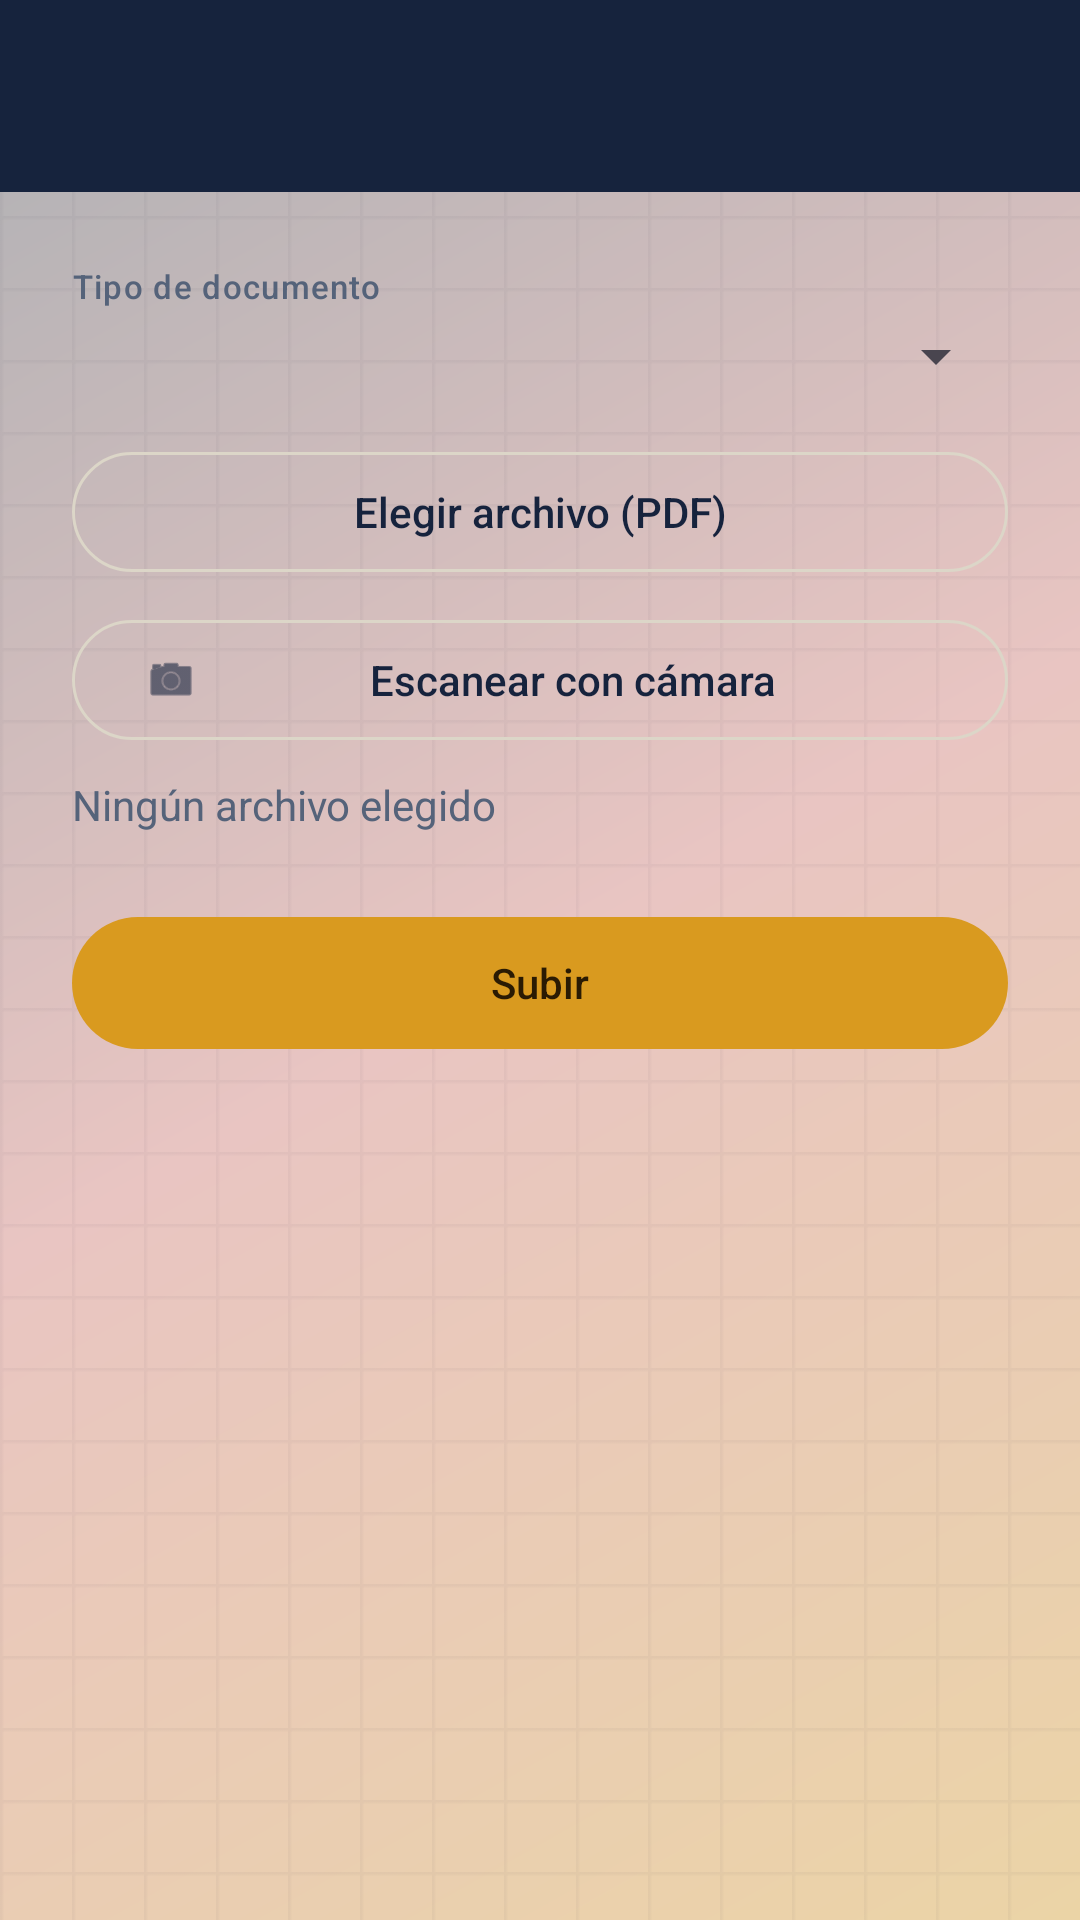

Layout XML and referenced resources for this Android screen:
<!-- AndroidManifest.xml: application theme Theme.GestorPasantes -->
<!-- res/layout/activity_subir_documento.xml -->
<?xml version="1.0" encoding="utf-8"?>
<LinearLayout xmlns:android="http://schemas.android.com/apk/res/android"
    xmlns:app="http://schemas.android.com/apk/res-auto"
    android:layout_width="match_parent"
    android:layout_height="match_parent"
    android:orientation="vertical">

    <androidx.appcompat.widget.Toolbar
        android:id="@+id/barraSubir"
        android:layout_width="match_parent"
        android:layout_height="?attr/actionBarSize"
        android:title="@string/titulo_subir_documento" />

    <LinearLayout
        android:layout_width="match_parent"
        android:layout_height="wrap_content"
        android:orientation="vertical"
        android:padding="@dimen/espacio_lg">

        <TextView
            android:layout_width="wrap_content"
            android:layout_height="wrap_content"
            android:text="@string/hint_tipo_documento"
            android:textAppearance="?attr/textAppearanceLabelSmall"
            android:textColor="@color/texto_secundario"
            android:letterSpacing="0.04" />

        <Spinner
            android:id="@+id/spinnerTipoDocumento"
            android:layout_width="match_parent"
            android:layout_height="wrap_content"
            android:layout_marginTop="@dimen/espacio_xs"
            android:layout_marginBottom="@dimen/espacio_md" />

        <com.google.android.material.button.MaterialButton
            android:id="@+id/botonElegirArchivo"
            style="@style/Widget.Material3.Button.OutlinedButton"
            android:layout_width="match_parent"
            android:layout_height="wrap_content"
            android:text="@string/boton_elegir_archivo" />

        <com.google.android.material.button.MaterialButton
            android:id="@+id/botonEscanear"
            style="@style/Widget.Material3.Button.OutlinedButton"
            android:layout_width="match_parent"
            android:layout_height="wrap_content"
            android:layout_marginTop="@dimen/espacio_sm"
            app:icon="@android:drawable/ic_menu_camera"
            android:text="@string/boton_escanear" />

        <com.google.android.material.textfield.TextInputLayout
            android:id="@+id/campoNombreArchivo"
            style="@style/Widget.GestorPasantes.TextInputLayout"
            android:layout_width="match_parent"
            android:layout_height="wrap_content"
            android:layout_marginTop="@dimen/espacio_sm"
            android:hint="@string/hint_nombre_archivo"
            android:visibility="gone"
            app:suffixText=".pdf">

            <com.google.android.material.textfield.TextInputEditText
                android:id="@+id/inputNombreArchivo"
                android:layout_width="match_parent"
                android:layout_height="wrap_content"
                android:inputType="text"
                android:maxLines="1" />
        </com.google.android.material.textfield.TextInputLayout>

        <TextView
            android:id="@+id/textoArchivoElegido"
            android:layout_width="match_parent"
            android:layout_height="wrap_content"
            android:layout_marginTop="@dimen/espacio_sm"
            android:textColor="@color/texto_secundario"
            android:text="@string/ningun_archivo_elegido" />

        <com.google.android.material.button.MaterialButton
            android:id="@+id/botonSubirDocumento"
            android:layout_width="match_parent"
            android:layout_height="wrap_content"
            android:layout_marginTop="@dimen/espacio_lg"
            android:text="@string/boton_subir" />

        <com.google.android.material.progressindicator.CircularProgressIndicator
            android:id="@+id/progresoSubida"
            android:layout_width="wrap_content"
            android:layout_height="wrap_content"
            android:layout_gravity="center_horizontal"
            android:layout_marginTop="@dimen/espacio_md"
            android:indeterminate="true"
            android:visibility="gone" />
    </LinearLayout>

</LinearLayout>
<!-- resources referenced by this layout -->
<resources>
  <color name="texto_secundario">#55637A</color>
  <dimen name="espacio_lg">24dp</dimen>
  <dimen name="espacio_md">16dp</dimen>
  <dimen name="espacio_sm">8dp</dimen>
  <dimen name="espacio_xs">4dp</dimen>
  <string name="boton_elegir_archivo">Elegir archivo (PDF)</string>
  <string name="boton_escanear">Escanear con cámara</string>
  <string name="boton_subir">Subir</string>
  <string name="hint_nombre_archivo">Nombre del archivo</string>
  <string name="hint_tipo_documento">Tipo de documento</string>
  <string name="ningun_archivo_elegido">Ningún archivo elegido</string>
  <string name="titulo_subir_documento">Subir documento</string>
  <style name="Widget.GestorPasantes.TextInputLayout" parent="Widget.Material3.TextInputLayout.FilledBox">
          <item name="shapeAppearanceOverlay">@style/ShapeAppearanceOverlay.GestorPasantes.Campo</item>
          <item name="boxBackgroundColor">@color/campo</item>
          <item name="boxStrokeWidth">1dp</item>
          <item name="boxStrokeWidthFocused">2dp</item>
      </style>
  <style name="ShapeAppearanceOverlay.GestorPasantes.Campo" parent="">
          <item name="cornerFamily">rounded</item>
          <item name="cornerSize">12dp</item>
      </style>
  <color name="campo">#F9F8F5</color>
  <color name="primario">#16233D</color>
  <color name="blanco">#FFFFFF</color>
  <color name="primario_contenedor">#DCE1EA</color>
  <color name="on_primario_contenedor">#16233D</color>
  <color name="acento">#D99A1F</color>
  <color name="on_acento">#2A1B03</color>
  <color name="error">#C1272D</color>
  <color name="on_error">#FFFFFF</color>
  <color name="superficie">#FFFFFF</color>
  <color name="texto_principal">#16233D</color>
  <color name="superficie_variante">#E7ECF2</color>
  <color name="contorno">#DCD6C8</color>
  <color name="fondo">#F4F2EC</color>
  <!-- drawable bg_app (drawable) -->
  <?xml version="1.0" encoding="utf-8"?>
  <layer-list xmlns:android="http://schemas.android.com/apk/res/android">
      <item android:drawable="@drawable/bg_gradiente_app" />
      <item>
          <bitmap
              android:src="@drawable/grid_tile"
              android:tileModeX="repeat"
              android:tileModeY="repeat" />
      </item>
  </layer-list>
  <color name="primario_oscuro">#0E1626</color>
  <style name="ShapeAppearance.GestorPasantes.Small" parent="ShapeAppearance.Material3.Corner.Small">
          <item name="cornerFamily">rounded</item>
          <item name="cornerSize">12dp</item>
      </style>
  <style name="ShapeAppearance.GestorPasantes.Medium" parent="ShapeAppearance.Material3.Corner.Medium">
          <item name="cornerFamily">rounded</item>
          <item name="cornerSize">16dp</item>
      </style>
  <style name="Widget.GestorPasantes.Toolbar" parent="Widget.Material3.Toolbar">
          
          <item name="android:background">@color/barra_superior</item>
          <item name="titleTextColor">@color/blanco</item>
          <item name="navigationIconTint">@color/blanco</item>
      </style>
  <!-- drawable bg_gradiente_app (drawable) -->
  <?xml version="1.0" encoding="utf-8"?>
  <shape xmlns:android="http://schemas.android.com/apk/res/android"
      android:shape="rectangle">
      <gradient
          android:type="linear"
          android:angle="315"
          android:startColor="#ADB0B4"
          android:centerColor="#E9C5C2"
          android:endColor="#EBD4A6" />
  </shape>
  <style name="ShapeAppearanceOverlay.GestorPasantes.Pastilla" parent="">
          <item name="cornerFamily">rounded</item>
          <item name="cornerSize">50%</item>
      </style>
  <color name="barra_superior">#16233D</color>
</resources>
